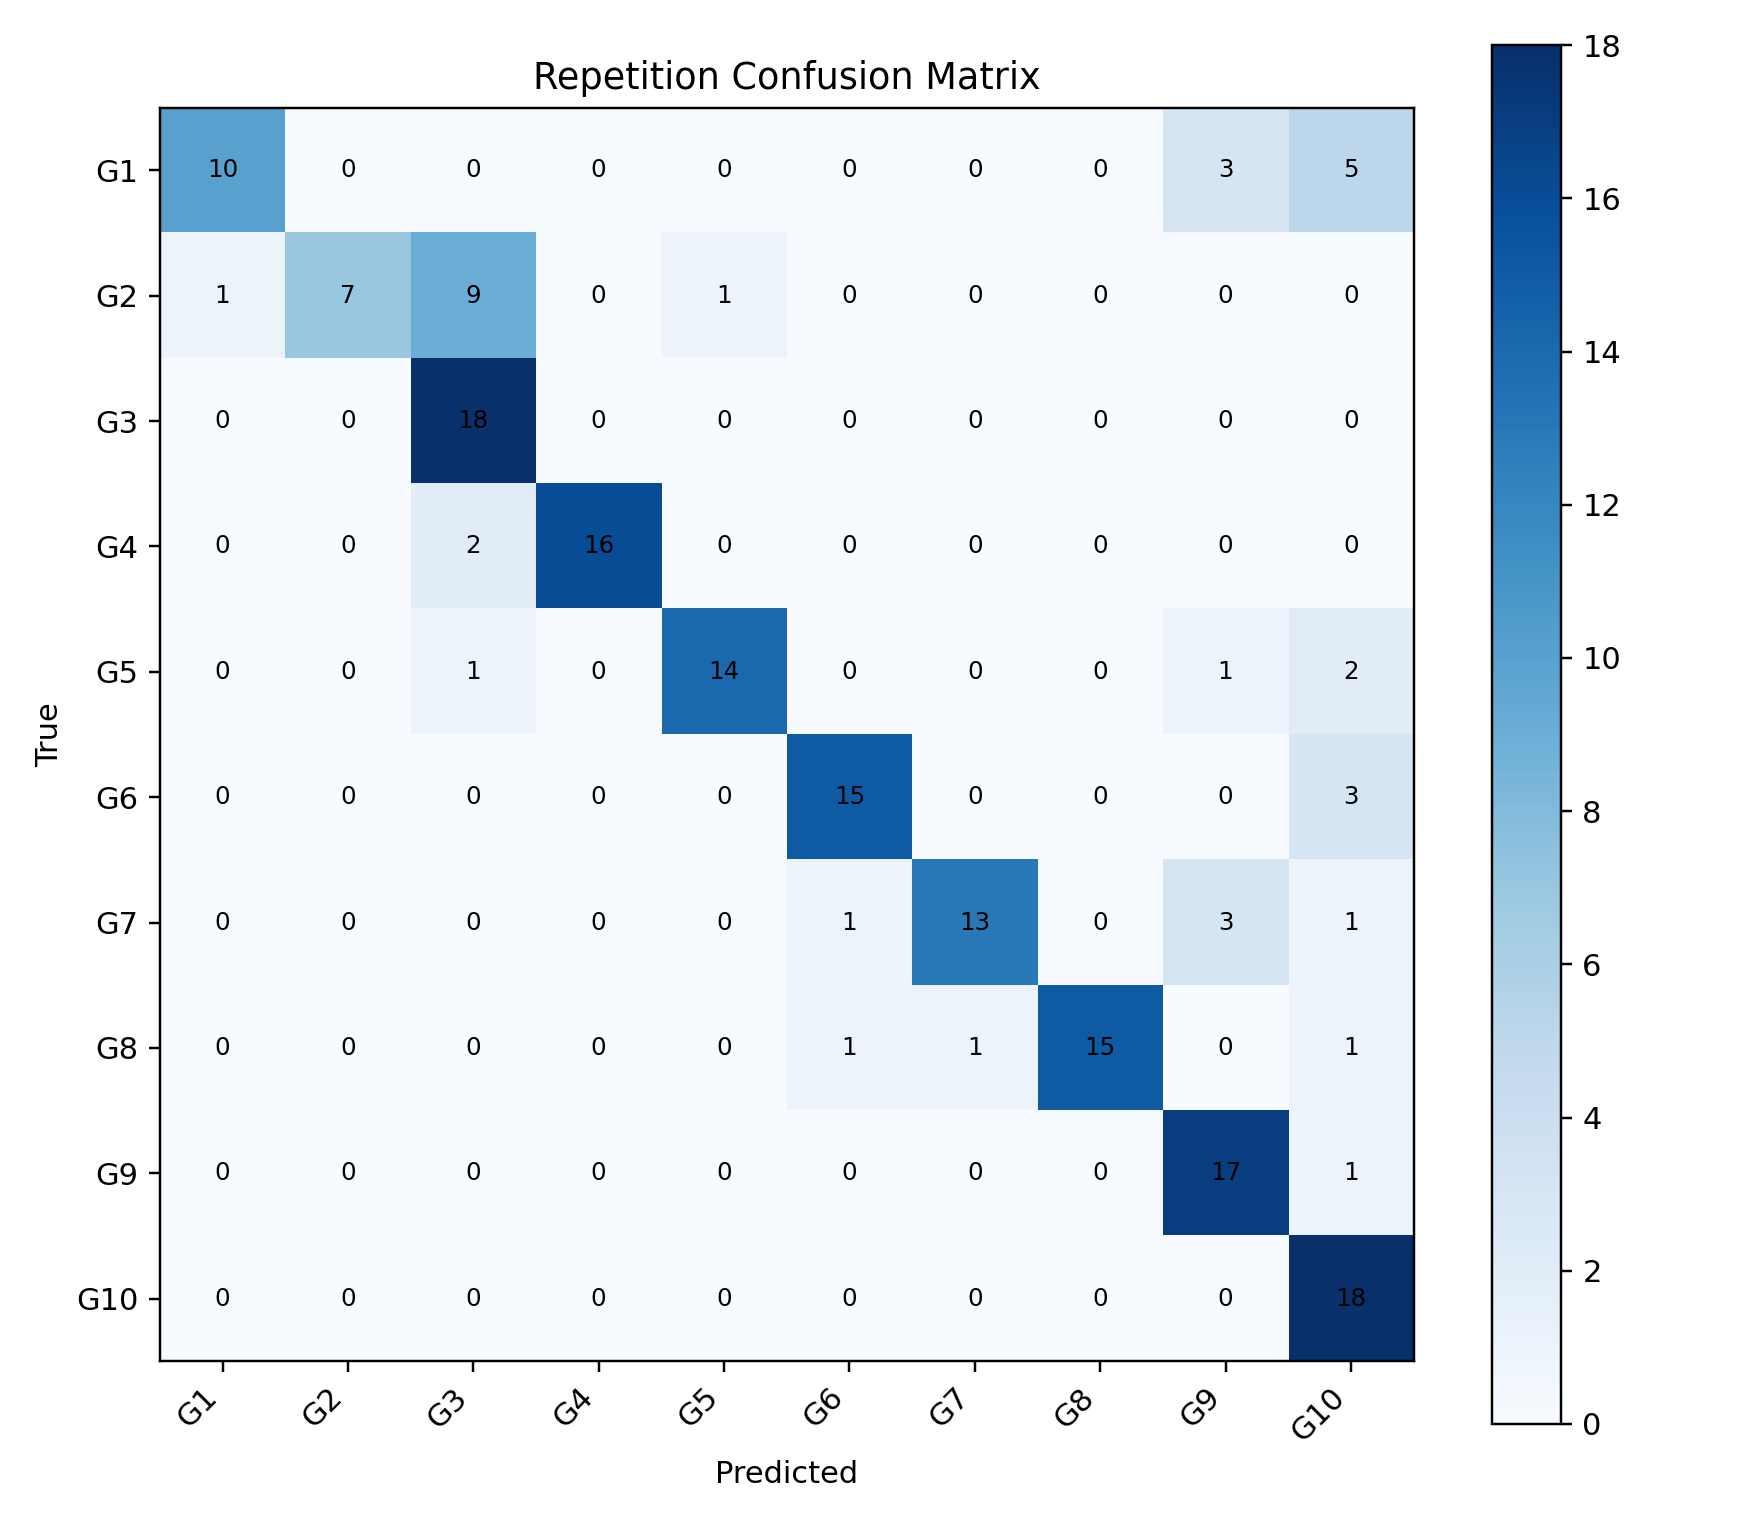

The file beside this chart, header and first rows:
, G1, G2, G3, G4, G5, G6, G7, G8, G9, G10
G1, 10, 0, 0, 0, 0, 0, 0, 0, 3, 5
G2, 1, 7, 9, 0, 1, 0, 0, 0, 0, 0
G3, 0, 0, 18, 0, 0, 0, 0, 0, 0, 0
G4, 0, 0, 2, 16, 0, 0, 0, 0, 0, 0
G5, 0, 0, 1, 0, 14, 0, 0, 0, 1, 2
G6, 0, 0, 0, 0, 0, 15, 0, 0, 0, 3
G7, 0, 0, 0, 0, 0, 1, 13, 0, 3, 1
G8, 0, 0, 0, 0, 0, 1, 1, 15, 0, 1
G9, 0, 0, 0, 0, 0, 0, 0, 0, 17, 1
G10, 0, 0, 0, 0, 0, 0, 0, 0, 0, 18
